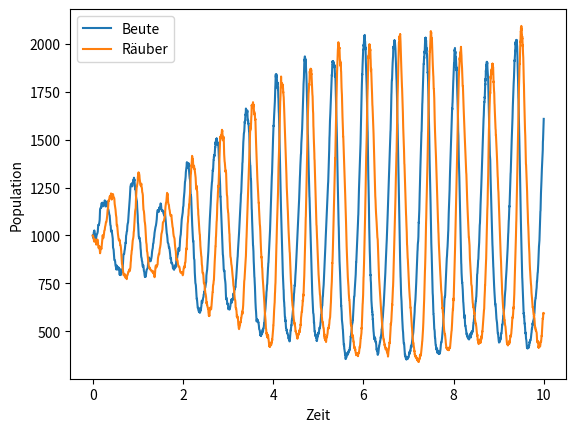

This figure's Python source:
import numpy
import math
import matplotlib.pyplot as plt
import time
#Endzeit
Tend = 10

#Reaktionskonstanten
c1 = 10
c2 = 0.01
c3 = 10

#Metrix mit den stöchiometrischen Vektoren
v = [[1, -1, 0], [0, 1, -1], [0, 0, 1]]

#Nutzer-definierte Parameter
theta = 10
eps = 0.03

#Indicesmenge für die in den Reaktionen involvierte Spezies
Irs = [0, 1]
#höchster Grad an Reaktion
g = [2, 2]

#Anfangspopulation
x = [1000, 1000, 0]
Predator = [x[1]]
Prey = [x[0]]
death = [x[2]]

#Zeit
t = 0.0
times = [t]

n = 0

while t < Tend:
    #Berechnung der Ratenfunktionen
    a1 = x[0] * c1
    a2 = x[0] * x[1] * c2
    a3 = x[1] * c3
    a = [a1, a2, a3]
    a0 = sum(a)
    #Berechnung der Anzahl an Reaktionen L
    MaxReaction = [math.inf, x[0], x[1]]
    temp = [0, 0, 0, 0]
    for i in Irs:
        for j in [0, 1, 2]:
            temp[i] = temp[i] + v[i][j] * a[j]
            temp[i + 2] = temp[i + 2] + (v[i][j]) ** 2 * a[j]
    if all(temp) == 0:
        L = 1
    else:
        L = math.floor(a0 * min(max(eps * x[0] / g[0], 1) / abs(temp[0]), max(eps * x[1] / g[1], 1) / abs(temp[1]),
                                max(eps * x[0] / g[0], 1) ** 2 / (temp[2] - abs(temp[0] ** 2 / a0)),
                                max(eps * x[1] / g[1], 1) ** 2 / (temp[3] - abs(temp[1] ** 2 / a0))))
    #zweite Wahl von L für das vermeiden negativer Spezies
    Lbar = min(MaxReaction[1] * (1 - theta * (1 - (a0 / a[1]))), MaxReaction[2] * (1 - theta * (1 - (a0 / a[2]))))
    L = min(L, Lbar)
    #Sample des Zeitschrittes tauL
    tau = numpy.random.gamma(L, 1 / a0)
    #Sample aus den korrelierten binomial verteilten Variablen
    sample = [0, 0, 0]
    sample[0] = numpy.random.binomial(L, a[0] / a0)
    sample[1] = numpy.random.binomial(L - sample[0], a[1] / (a0 - a[0]))
    sample[2] = L - sum(sample)
    #Update Zustand und Zeit
    x[0] = x[0] + sample[0] - sample[1]
    x[1] = x[1] + sample[1] - sample[2]
    x[2] = x[2] + sample[2]
    Prey.append(x[0])
    Predator.append(x[1])
    death.append(x[2])
    t = t + tau
    times.append(t)
    n = n + 1

#Anzahl der benötigten Schritte
print(n)
plt.plot(times, Prey)
plt.plot(times, Predator)
plt.xlabel('Zeit')
plt.ylabel('Population')
plt.legend(('Beute', 'Räuber'))
plt.show()


